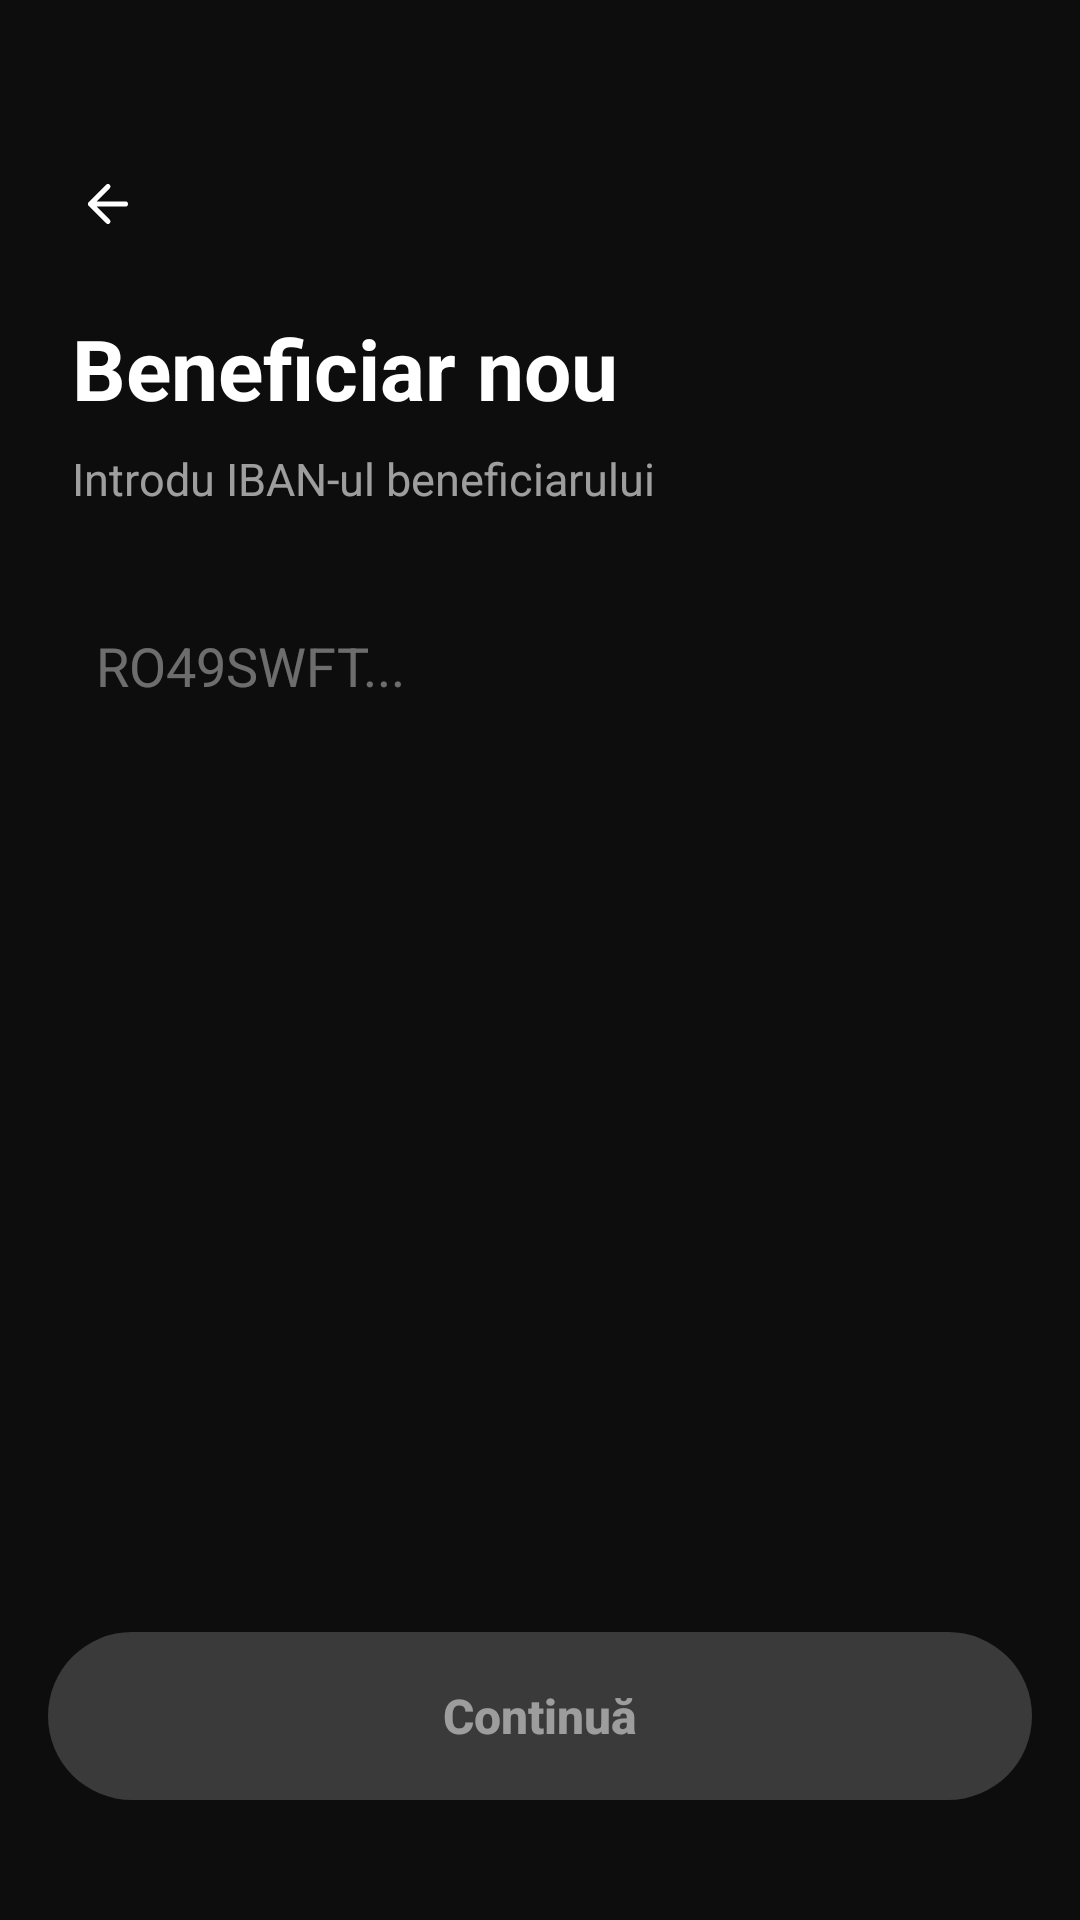

Here is an Android app screen rendered from its layout file. Give the layout XML and the strings, colors and styles it references.
<!-- AndroidManifest.xml: application theme Theme.SwiftBank -->
<!-- res/layout/activity_add_beneficiary.xml -->
<?xml version="1.0" encoding="utf-8"?>
<LinearLayout xmlns:android="http://schemas.android.com/apk/res/android"
    xmlns:app="http://schemas.android.com/apk/res-auto"
    android:layout_width="match_parent"
    android:layout_height="match_parent"
    android:background="@color/dark_background"
    android:orientation="vertical">

    
    <LinearLayout
        android:layout_width="match_parent"
        android:layout_height="wrap_content"
        android:gravity="center_vertical"
        android:orientation="horizontal"
        android:paddingHorizontal="16dp"
        android:paddingTop="48dp"
        android:paddingBottom="16dp">

        <ImageView
            android:id="@+id/btnBack"
            android:layout_width="40dp"
            android:layout_height="40dp"
            android:background="@drawable/bg_button_circular"
            android:padding="10dp"
            android:src="@drawable/ic_arrow_back"
            app:tint="@color/white" />

    </LinearLayout>

    
    <TextView
        android:layout_width="199dp"
        android:layout_height="wrap_content"
        android:layout_marginHorizontal="16dp"
        android:paddingLeft="8dp"
        android:text="Beneficiar nou"
        android:textColor="@color/white"
        android:textSize="28sp"
        android:textStyle="bold" />

    <TextView
        android:layout_width="wrap_content"
        android:layout_height="wrap_content"
        android:layout_marginHorizontal="16dp"
        android:layout_marginTop="8dp"
        android:paddingLeft="8dp"
        android:text="Introdu IBAN-ul beneficiarului"
        android:textColor="@color/white_60"
        android:textSize="15sp" />

    <ScrollView
        android:layout_width="match_parent"
        android:layout_height="0dp"
        android:layout_weight="1"
        android:fillViewport="true">

        <LinearLayout
            android:layout_width="match_parent"
            android:layout_height="wrap_content"
            android:orientation="vertical"
            android:padding="16dp">

            
            <LinearLayout
                android:id="@+id/cardIban"
                android:layout_width="match_parent"
                android:layout_height="wrap_content"
                android:layout_marginTop="8dp"
                android:background="@drawable/bg_card_dark"
                android:orientation="vertical"
                android:padding="16dp">

                <LinearLayout
                    android:layout_width="match_parent"
                    android:layout_height="wrap_content"
                    android:gravity="center_vertical"
                    android:orientation="horizontal">

                    <EditText
                        android:id="@+id/etIban"
                        android:layout_width="0dp"
                        android:layout_height="wrap_content"
                        android:layout_weight="1"
                        android:background="@null"
                        android:hint="RO49SWFT..."
                        android:inputType="textCapCharacters|textNoSuggestions"
                        android:maxLines="1"
                        android:textColor="@color/white"
                        android:textColorHint="@color/white_40"
                        android:textSize="18sp" />

                    <ProgressBar
                        android:id="@+id/progressIban"
                        android:layout_width="20dp"
                        android:layout_height="20dp"
                        android:indeterminateTint="@color/green_accent"
                        android:visibility="gone" />

                    <ImageView
                        android:id="@+id/ivIbanValid"
                        android:layout_width="20dp"
                        android:layout_height="20dp"
                        android:src="@drawable/ic_check_circle"
                        android:visibility="gone"
                        app:tint="@color/success_green" />

                </LinearLayout>

                
                <LinearLayout
                    android:id="@+id/layoutBankInfo"
                    android:layout_width="match_parent"
                    android:layout_height="wrap_content"
                    android:layout_marginTop="12dp"
                    android:gravity="center_vertical"
                    android:orientation="horizontal"
                    android:visibility="gone">

                    <ImageView
                        android:layout_width="16dp"
                        android:layout_height="16dp"
                        android:src="@drawable/ic_bank"
                        app:tint="@color/green_accent" />

                    <TextView
                        android:id="@+id/tvBankName"
                        android:layout_width="wrap_content"
                        android:layout_height="wrap_content"
                        android:layout_marginStart="8dp"
                        android:textColor="@color/green_accent"
                        android:textSize="14sp" />

                </LinearLayout>

            </LinearLayout>

            
            <TextView
                android:id="@+id/tvError"
                android:layout_width="wrap_content"
                android:layout_height="wrap_content"
                android:layout_marginTop="8dp"
                android:textColor="@color/error_red"
                android:textSize="13sp"
                android:visibility="gone" />

            
            <TextView
                android:id="@+id/tvNameLabel"
                android:layout_width="wrap_content"
                android:layout_height="wrap_content"
                android:layout_marginTop="20dp"
                android:text="Nume beneficiar"
                android:textColor="@color/white_60"
                android:textSize="14sp"
                android:visibility="gone" />

            
            <LinearLayout
                android:id="@+id/cardName"
                android:layout_width="match_parent"
                android:layout_height="wrap_content"
                android:layout_marginTop="8dp"
                android:background="@drawable/bg_card_dark"
                android:orientation="vertical"
                android:padding="16dp"
                android:visibility="gone">

                <EditText
                    android:id="@+id/etName"
                    android:layout_width="match_parent"
                    android:layout_height="wrap_content"
                    android:background="@null"
                    android:hint="Nume și prenume"
                    android:inputType="textPersonName|textCapWords"
                    android:maxLines="1"
                    android:textColor="@color/white"
                    android:textColorHint="@color/white_40"
                    android:textSize="18sp" />

                <TextView
                    android:id="@+id/tvDetectedName"
                    android:layout_width="wrap_content"
                    android:layout_height="wrap_content"
                    android:layout_marginTop="8dp"
                    android:text="Nume detectat automat"
                    android:textColor="@color/green_accent"
                    android:textSize="12sp"
                    android:visibility="gone" />

            </LinearLayout>

        </LinearLayout>

    </ScrollView>

    
    <Button
        android:id="@+id/btnContinue"
        android:layout_width="match_parent"
        android:layout_height="56dp"
        android:layout_marginHorizontal="16dp"
        android:layout_marginBottom="40dp"
        android:background="@drawable/bg_button_disabled"
        android:enabled="false"
        android:text="Continuă"
        android:textAllCaps="false"
        android:textColor="@color/white_50"
        android:textSize="16sp"
        android:textStyle="bold" />

</LinearLayout>
<!-- resources referenced by this layout -->
<resources>
  <color name="dark_background">#FF0D0D0D</color>
  <color name="error_red">#FFEF4444</color>
  <color name="green_accent">#FF10994C</color>
  <color name="success_green">#FF22C55E</color>
  <color name="white">#FFFFFFFF</color>
  <color name="white_40">#66FFFFFF</color>
  <color name="white_50">#80FFFFFF</color>
  <color name="white_60">#99FFFFFF</color>
  <!-- drawable bg_button_disabled (drawable) -->
  <?xml version="1.0" encoding="utf-8"?>
  <shape xmlns:android="http://schemas.android.com/apk/res/android"
      android:shape="rectangle">
      <solid android:color="#3A3A3A" />
      <corners android:radius="28dp" />
  </shape>
  <!-- drawable ic_arrow_back (drawable) -->
  <?xml version="1.0" encoding="utf-8"?>
  <vector xmlns:android="http://schemas.android.com/apk/res/android"
      android:width="24dp"
      android:height="24dp"
      android:viewportWidth="24"
      android:viewportHeight="24">
      <path
          android:pathData="M19,12H5M5,12L12,19M5,12L12,5"
          android:strokeWidth="2"
          android:strokeColor="#FFFFFF"
          android:strokeLineCap="round"
          android:strokeLineJoin="round"
          android:fillColor="@android:color/transparent"/>
  </vector>
  <!-- drawable ic_bank (drawable) -->
  <vector xmlns:android="http://schemas.android.com/apk/res/android"
      android:width="24dp"
      android:height="24dp"
      android:viewportWidth="24"
      android:viewportHeight="24">
      <path
          android:fillColor="#FFFFFF"
          android:pathData="M12,2L2,7v2h20V7L12,2zM12,4.5L17.5,7h-11L12,4.5z"/>
      <path
          android:fillColor="#FFFFFF"
          android:pathData="M4,10h2v8H4V10z"/>
      <path
          android:fillColor="#FFFFFF"
          android:pathData="M8,10h2v8H8V10z"/>
      <path
          android:fillColor="#FFFFFF"
          android:pathData="M14,10h2v8h-2V10z"/>
      <path
          android:fillColor="#FFFFFF"
          android:pathData="M18,10h2v8h-2V10z"/>
      <path
          android:fillColor="#FFFFFF"
          android:pathData="M2,19h20v2H2V19z"/>
  </vector>
  <!-- drawable ic_check_circle (drawable) -->
  <?xml version="1.0" encoding="utf-8"?>
  <vector xmlns:android="http://schemas.android.com/apk/res/android"
      android:width="16dp"
      android:height="16dp"
      android:viewportWidth="24"
      android:viewportHeight="24">
      <path
          android:fillColor="@color/white_50"
          android:pathData="M12,2C6.48,2 2,6.48 2,12s4.48,10 10,10 10,-4.48 10,-10S17.52,2 12,2zM10,17l-5,-5 1.41,-1.41L10,14.17l7.59,-7.59L19,8l-9,9z"/>
  </vector>
  <style name="Theme.SwiftBank" parent="Theme.MaterialComponents.NoActionBar">
          <item name="colorPrimary">@color/green_medium</item>
          <item name="colorPrimaryVariant">@color/green_dark</item>
          <item name="colorOnPrimary">@color/white</item>
          <item name="android:windowBackground">@color/dark_background</item>
          <item name="android:statusBarColor">@color/status_bar</item>
          <item name="android:navigationBarColor">@color/dark_background</item>
          <item name="android:windowLightStatusBar">false</item>
          <item name="android:windowLightNavigationBar">false</item>
      </style>
  <color name="green_medium">#FF0A5C2E</color>
  <color name="green_dark">#FF062E18</color>
  <color name="status_bar">#FF0D0D0D</color>
</resources>
